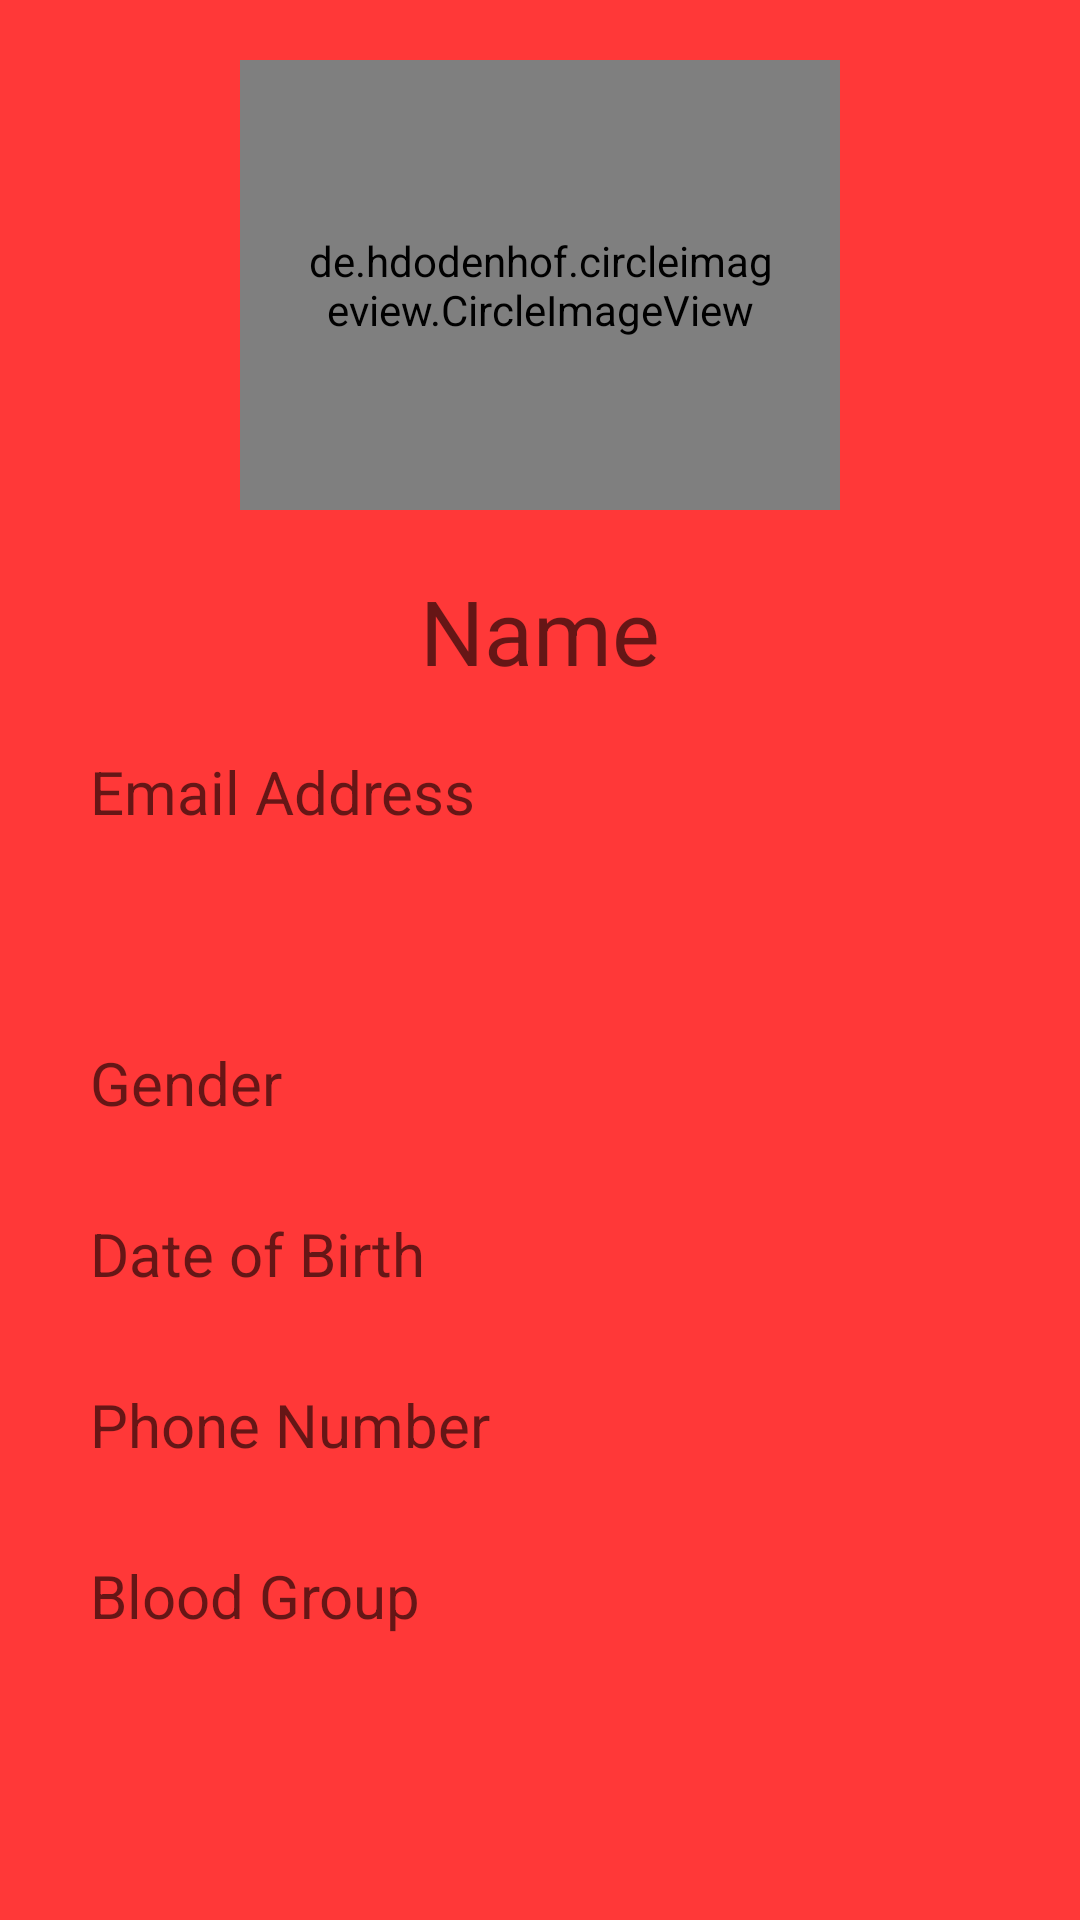

This screen was rendered from an Android layout file. Write that file and the resources it references.
<!-- AndroidManifest.xml: application theme Theme.BloodBank -->
<!-- res/layout/activity_personal_details.xml -->
<?xml version="1.0" encoding="utf-8"?>
<RelativeLayout xmlns:android="http://schemas.android.com/apk/res/android"
    xmlns:app="http://schemas.android.com/apk/res-auto"
    xmlns:tools="http://schemas.android.com/tools"
    android:layout_width="match_parent"
    android:layout_height="match_parent"
    android:background="#FF3838"
    tools:context=".Personal_Details_Activity">

    <de.hdodenhof.circleimageview.CircleImageView
        android:layout_width="200dp"
        android:layout_height="150dp"
        android:id="@+id/imageview2"
        android:layout_marginStart="50dp"
        android:padding="20dp"
        android:scaleType="centerCrop"
        app:civ_border_width="3dp"
        android:src="@drawable/ic_baseline_person_24"
        android:layout_centerHorizontal="true"
        android:layout_marginTop="20sp"
        tools:ignore="ContentDescription"/>

    <TextView
        android:layout_width="wrap_content"
        android:layout_height="wrap_content"
        android:layout_centerHorizontal="true"
        android:hint="Name"
        android:id="@+id/textView_name"
        android:textSize="30sp"
        tools:ignore="HardcodedText"
        android:layout_marginTop="20dp"
        android:layout_below="@id/imageview2"/>

    <TextView
        android:layout_width="wrap_content"
        android:layout_height="wrap_content"
        android:hint="Email Address"
        android:textSize="20sp"
        android:layout_marginStart="30dp"
        tools:ignore="HardcodedText"
        android:layout_marginTop="20dp"
        android:layout_below="@id/textView_name"/>
    <TextView
        android:layout_width="wrap_content"
        android:layout_height="wrap_content"
        android:id="@+id/textView_email"
        android:textSize="20sp"
        android:layout_marginStart="30dp"
        tools:ignore="HardcodedText"
        android:layout_marginTop="60dp"
        android:layout_below="@id/textView_name"/>

    <TextView
        android:layout_width="wrap_content"
        android:layout_height="wrap_content"
        android:hint="Gender"
        android:id="@+id/text_gender"
        android:textSize="20sp"
        android:layout_marginStart="30dp"
        tools:ignore="HardcodedText"
        android:layout_marginTop="30dp"
        android:layout_below="@id/textView_email"/>

    <TextView
        android:layout_width="wrap_content"
        android:layout_height="wrap_content"
        android:hint="Date of Birth"
        android:id="@+id/textView_dob"
        android:textSize="20sp"
        android:layout_marginStart="30dp"
        tools:ignore="HardcodedText"
        android:layout_marginTop="30dp"
        android:layout_below="@id/text_gender"/>

    <TextView
        android:layout_width="wrap_content"
        android:layout_height="wrap_content"
        android:hint="Phone Number"
        android:id="@+id/textView_phone"
        android:textSize="20sp"
        android:layout_marginStart="30dp"
        tools:ignore="HardcodedText"
        android:layout_marginTop="30dp"
        android:layout_below="@id/textView_dob"/>

    <TextView
        android:layout_width="wrap_content"
        android:layout_height="wrap_content"
        android:hint="Blood Group"
        android:id="@+id/textView_bloodGroup"
        android:textSize="20sp"
        android:layout_marginStart="30dp"
        tools:ignore="HardcodedText"
        android:layout_marginTop="30dp"
        android:layout_below="@id/textView_phone"/>


</RelativeLayout>
<!-- resources referenced by this layout -->
<resources>
  <style name="Theme.BloodBank" parent="Theme.MaterialComponents.DayNight.NoActionBar">
          
          <item name="colorPrimary">#E31037</item>
          <item name="colorPrimaryVariant">#E31037</item>
          <item name="colorOnPrimary">@color/white</item>
          
          <item name="colorSecondary">@color/teal_200</item>
          <item name="colorSecondaryVariant">@color/teal_700</item>
          <item name="colorOnSecondary">@color/black</item>
          
          <item name="android:statusBarColor" tools:targetApi="l">?attr/colorPrimaryVariant</item>
          
      </style>
  <color name="white">#FFFFFFFF</color>
  <color name="teal_200">#FF03DAC5</color>
  <color name="teal_700">#FF018786</color>
  <color name="black">#FF000000</color>
</resources>
